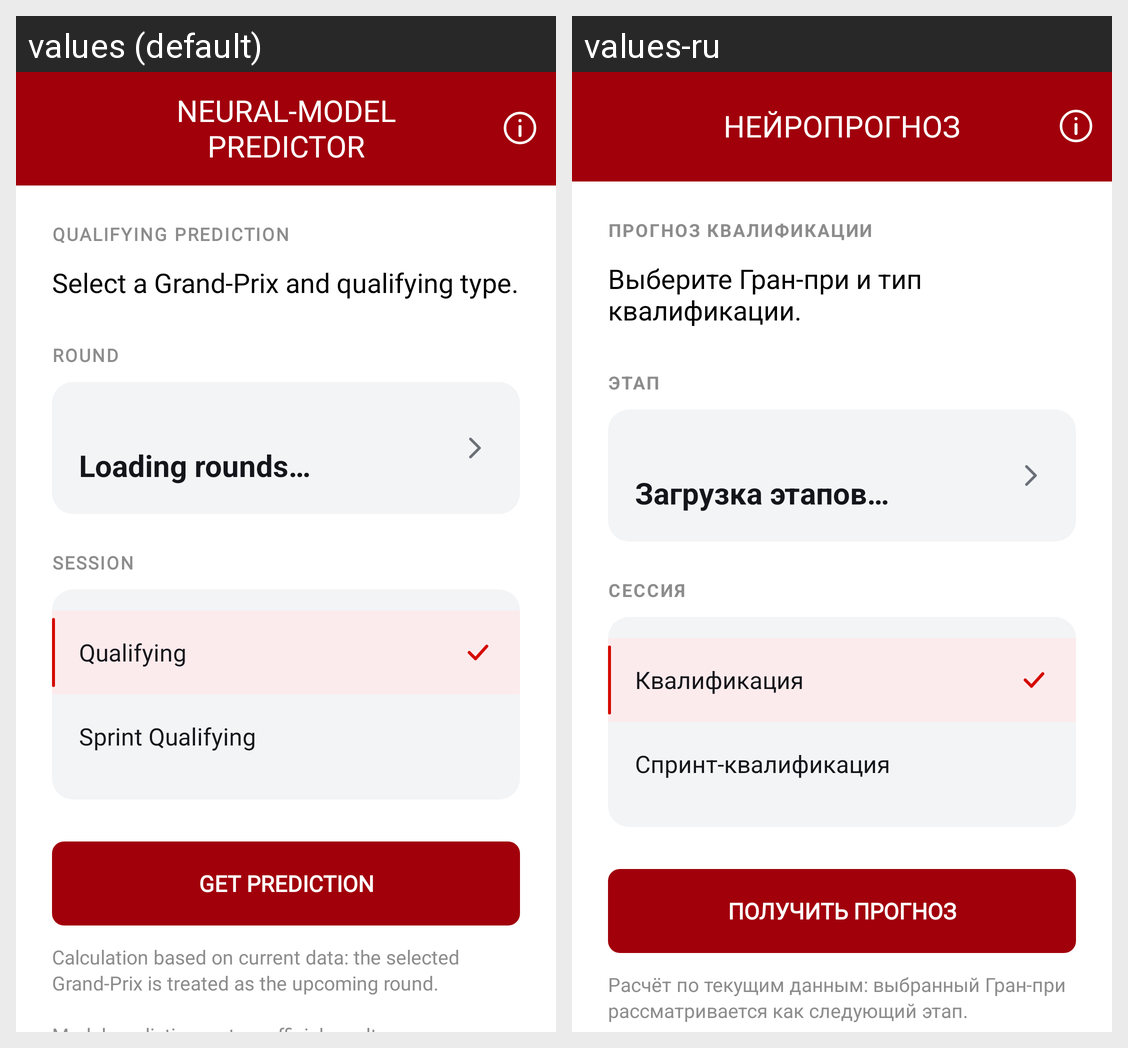

For this localized Android screen grid, give each drawn string resource with its value in every locale shown.
Android screen res/layout/neuro_prediction_activity.xml rendered under 2 locales, left to right: values (default), values-ru. Device: Nexus 5 (rendered at 1080×1920; each locale shown at half size, 540×960, under a caption strip naming it); theme AppTheme.
Strings drawn on this screen, with the default value and each locale's value (text and hints the layout hard-codes, and strings that could not be matched under every locale, appear in the picture but are not listed):

neuro_design_title
  values: Neural-Model Predictor
  values-ru: Нейропрогноз

neuro_design_heading
  values: Qualifying Prediction
  values-ru: Прогноз квалификации

neuro_design_intro
  values: Select a Grand-Prix and qualifying type.
  values-ru: Выберите Гран-при и тип квалификации.

neuro_design_stage
  values: Round
  values-ru: Этап

neuro_design_loading
  values: Loading rounds…
  values-ru: Загрузка этапов…

neuro_design_session
  values: Session
  values-ru: Сессия

neuro_design_qualifying
  values: Qualifying
  values-ru: Квалификация

neuro_design_sprint
  values: Sprint Qualifying
  values-ru: Спринт-квалификация

neuro_design_action
  values: Get Prediction
  values-ru: Получить прогноз

neuro_design_note
  values: Calculation based on current data: the selected Grand-Prix is treated as the upcoming round. 
      
      Model prediction, not an official result.
  values-ru: Расчёт по текущим данным: выбранный Гран-при рассматривается как следующий этап. 
      
      Прогноз модели, не официальный результат.
